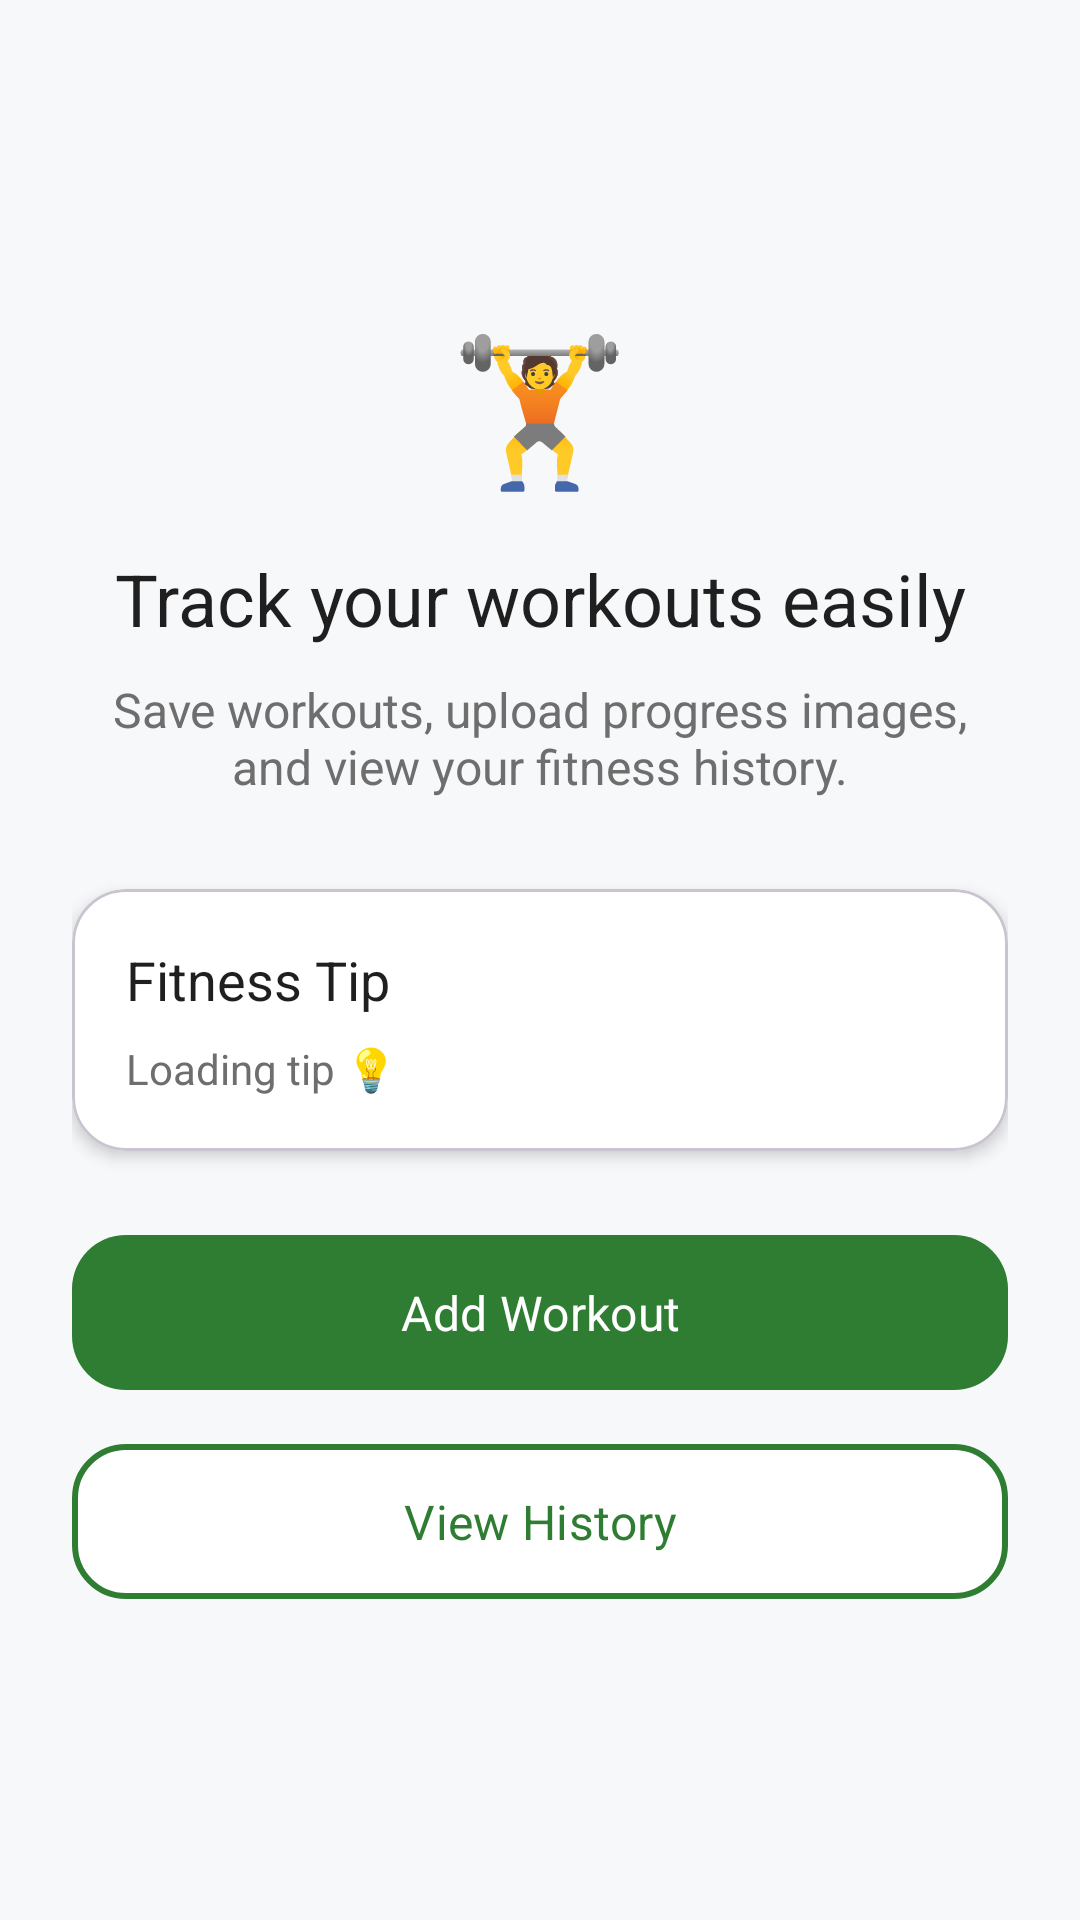

Android layout source for this screen:
<!-- AndroidManifest.xml: application theme Theme.FitTrack -->
<!-- res/layout/fragment_home.xml -->
<?xml version="1.0" encoding="utf-8"?>
<LinearLayout xmlns:android="http://schemas.android.com/apk/res/android"
    xmlns:app="http://schemas.android.com/apk/res-auto"
    android:orientation="vertical"
    android:gravity="center"
    android:padding="24dp"
    android:background="@color/fit_background"
    android:layout_width="match_parent"
    android:layout_height="match_parent">

    <TextView
        android:text="🏋️"
        android:textSize="48sp"
        android:gravity="center"
        android:layout_marginBottom="16dp"
        android:layout_width="wrap_content"
        android:layout_height="wrap_content" />

    <TextView
        android:text="Track your workouts easily"
        android:textSize="24sp"
        android:fontFamily="@font/coolvetica_rg"
        android:textColor="@color/fit_text"
        android:gravity="center"
        android:layout_marginBottom="10dp"
        android:layout_width="match_parent"
        android:layout_height="wrap_content" />

    <TextView
        android:text="Save workouts, upload progress images, and view your fitness history."
        android:textSize="16sp"
        android:textColor="@color/fit_grey"
        android:gravity="center"
        android:layout_marginBottom="30dp"
        android:layout_width="match_parent"
        android:layout_height="wrap_content" />

    <com.google.android.material.card.MaterialCardView
        android:layout_width="match_parent"
        android:layout_height="wrap_content"
        android:layout_marginBottom="24dp"
        app:cardCornerRadius="18dp"
        app:cardElevation="3dp"
        app:cardBackgroundColor="@color/fit_white">

        <LinearLayout
            android:orientation="vertical"
            android:padding="18dp"
            android:layout_width="match_parent"
            android:layout_height="wrap_content">

            <TextView
                android:text="Fitness Tip"
                android:textSize="18sp"
                android:fontFamily="@font/coolvetica_rg"
                android:textColor="@color/fit_text"
                android:layout_width="wrap_content"
                android:layout_height="wrap_content" />

            <TextView
                android:id="@+id/textFitnessTip"
                android:text="Loading tip 💡"
                android:textSize="14sp"
                android:textColor="@color/fit_grey"
                android:layout_marginTop="8dp"
                android:layout_width="match_parent"
                android:layout_height="wrap_content" />

        </LinearLayout>

    </com.google.android.material.card.MaterialCardView>

    <com.google.android.material.button.MaterialButton
        android:id="@+id/btnAddWorkout"
        android:text="Add Workout"
        android:textAllCaps="false"
        android:textSize="16sp"
        android:textColor="@color/fit_white"
        android:padding="15dp"
        android:layout_width="match_parent"
        android:layout_height="wrap_content"
        app:cornerRadius="18dp"
        app:backgroundTint="@color/fit_green" />

    <com.google.android.material.button.MaterialButton
        android:id="@+id/btnViewHistory"
        android:text="View History"
        android:textAllCaps="false"
        android:textSize="16sp"
        android:textColor="@color/fit_green"
        android:padding="15dp"
        android:layout_marginTop="10dp"
        android:layout_width="match_parent"
        android:layout_height="wrap_content"
        app:cornerRadius="18dp"
        app:strokeColor="@color/fit_green"
        app:strokeWidth="2dp"
        app:backgroundTint="@color/fit_white" />

</LinearLayout>
<!-- resources referenced by this layout -->
<resources>
  <color name="fit_background">#F7F8FA</color>
  <color name="fit_green">#2E7D32</color>
  <color name="fit_grey">#6E6E6E</color>
  <color name="fit_text">#1F1F1F</color>
  <color name="fit_white">#FFFFFF</color>
  <style name="Theme.FitTrack" parent="Base.Theme.FitTrack" />
  <style name="Base.Theme.FitTrack" parent="Theme.Material3.DayNight.NoActionBar">
          <item name="colorPrimary">@color/fit_green</item>
          <item name="colorPrimaryVariant">@color/fit_dark_green</item>
          <item name="colorOnPrimary">@color/fit_white</item>
          <item name="android:fontFamily">sans-serif</item>
          <item name="fontFamily">sans-serif</item>
          <item name="android:windowLightStatusBar">false</item>
          <item name="android:statusBarColor">@color/fit_dark_green</item>
      </style>
  <color name="fit_dark_green">#1B5E20</color>
</resources>
